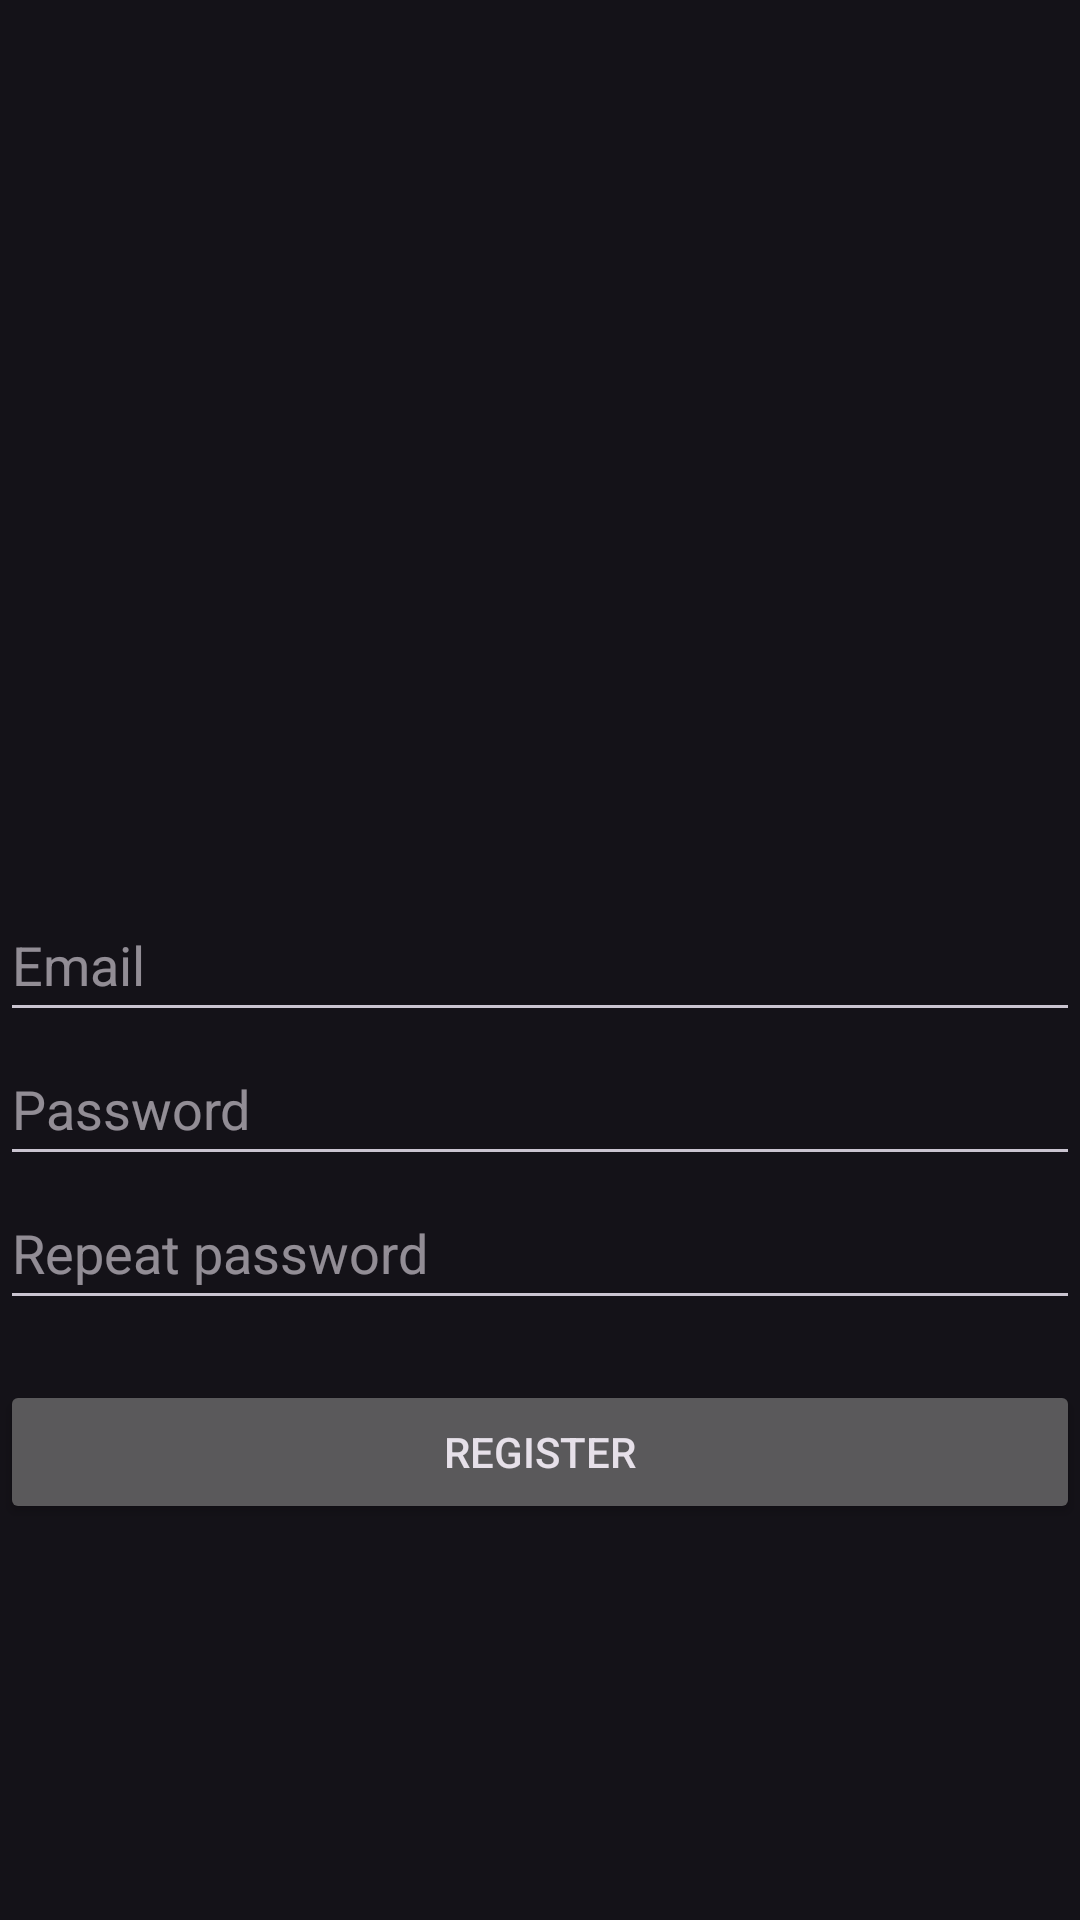

Reconstruct the res/layout file that produces this screen, plus the resources it refers to.
<!-- AndroidManifest.xml: application theme Theme.Material3.Dark.NoActionBar -->
<!-- res/layout/fragment_register.xml -->
<?xml version="1.0" encoding="utf-8"?>
<androidx.constraintlayout.widget.ConstraintLayout xmlns:android="http://schemas.android.com/apk/res/android"
    xmlns:app="http://schemas.android.com/apk/res-auto"
    xmlns:tools="http://schemas.android.com/tools"
    android:layout_width="match_parent"
    android:layout_height="match_parent"
    android:layout_marginStart="20dp"
    android:layout_marginEnd="20dp"
    tools:context=".RegisterFragment">

    <androidx.appcompat.widget.AppCompatEditText
        android:id="@+id/etEmail"
        android:layout_width="0dp"
        android:layout_height="wrap_content"
        android:hint="Email"
        android:inputType="textEmailAddress"
        android:minHeight="48dp"
        app:layout_constraintBottom_toBottomOf="parent"
        app:layout_constraintEnd_toEndOf="parent"
        app:layout_constraintStart_toStartOf="parent"
        app:layout_constraintTop_toTopOf="parent" />

    <androidx.appcompat.widget.AppCompatEditText
        android:id="@+id/etPassword"
        android:layout_width="0dp"
        android:layout_height="wrap_content"
        android:hint="Password"
        android:inputType="textPassword"
        android:minHeight="48dp"
        app:layout_constraintEnd_toEndOf="parent"
        app:layout_constraintStart_toStartOf="parent"
        app:layout_constraintTop_toBottomOf="@id/etEmail" />

    <androidx.appcompat.widget.AppCompatEditText
        android:id="@+id/etConfirmPassword"
        android:layout_width="0dp"
        android:layout_height="wrap_content"
        android:hint="Repeat password"
        android:inputType="textPassword"
        android:minHeight="48dp"
        app:layout_constraintEnd_toEndOf="parent"
        app:layout_constraintStart_toStartOf="parent"
        app:layout_constraintTop_toBottomOf="@id/etPassword" />

    <androidx.appcompat.widget.AppCompatButton
        android:id="@+id/btnRegistration"
        android:layout_width="0dp"
        android:layout_height="wrap_content"
        android:layout_marginTop="20dp"
        android:text="Register"
        app:layout_constraintEnd_toEndOf="parent"
        app:layout_constraintStart_toStartOf="parent"
        app:layout_constraintTop_toBottomOf="@id/etConfirmPassword" />

</androidx.constraintlayout.widget.ConstraintLayout>
<!-- resources referenced by this layout -->
<resources>

</resources>
